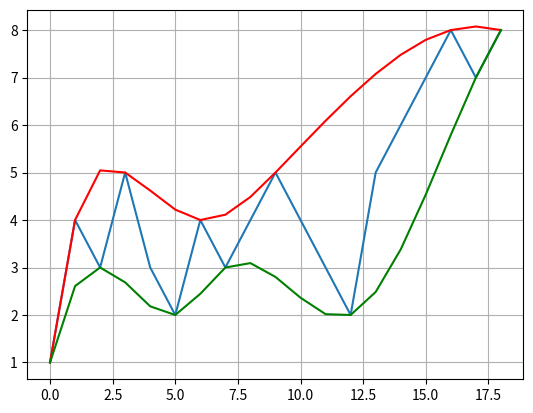

Write the Python code that produced this figure.
from numpy import array, sign, zeros
from scipy.interpolate import interp1d
from matplotlib.pyplot import plot,show,grid

s = array([1,4,3,5,3,2,4,3,4,5,4,3,2,5,6,7,8,7,8]) #This is your noisy vector of values.

q_u = zeros(s.shape)
q_l = zeros(s.shape)

#Prepend the first value of (s) to the interpolating values. This forces the model to use the same starting point for both the upper and lower envelope models.

u_x = [0,]
u_y = [s[0],]

l_x = [0,]
l_y = [s[0],]

#Detect peaks and troughs and mark their location in u_x,u_y,l_x,l_y respectively.

for k in range(1,len(s)-1):
    if (sign(s[k]-s[k-1])==1) and (sign(s[k]-s[k+1])==1):
        u_x.append(k)
        u_y.append(s[k])

    if (sign(s[k]-s[k-1])==-1) and ((sign(s[k]-s[k+1]))==-1):
        l_x.append(k)
        l_y.append(s[k])

#Append the last value of (s) to the interpolating values. This forces the model to use the same ending point for both the upper and lower envelope models.

u_x.append(len(s)-1)
u_y.append(s[-1])

l_x.append(len(s)-1)
l_y.append(s[-1])

#Fit suitable models to the data. Here I am using cubic splines, similarly to the MATLAB example given in the question.

u_p = interp1d(u_x,u_y, kind = 'cubic',bounds_error = False, fill_value=0.0)
l_p = interp1d(l_x,l_y,kind = 'cubic',bounds_error = False, fill_value=0.0)

#Evaluate each model over the domain of (s)
for k in range(0,len(s)):
    q_u[k] = u_p(k)
    q_l[k] = l_p(k)

#Plot everything
plot(s);plot(q_u,'r');plot(q_l,'g');grid(True);show()


'''
Given a vector of values (s):

1) Find the location of peaks of (s). Let's call them (u)
2) Find the location of troughs of s. Let's call them (l).
3) Fit a model to the (u) value pairs. Let's call it (u_p)
4) Fit a model to the (l) value pairs. Let's call it (l_p)
5) Evaluate (u_p) over the domain of (s) to get the interpolated values of the upper envelope. (Let's call them (q_u))
6) Evaluate (l_p) over the domain of (s) to get the interpolated values of the lower envelope. (Let's call them (q_l)).
'''